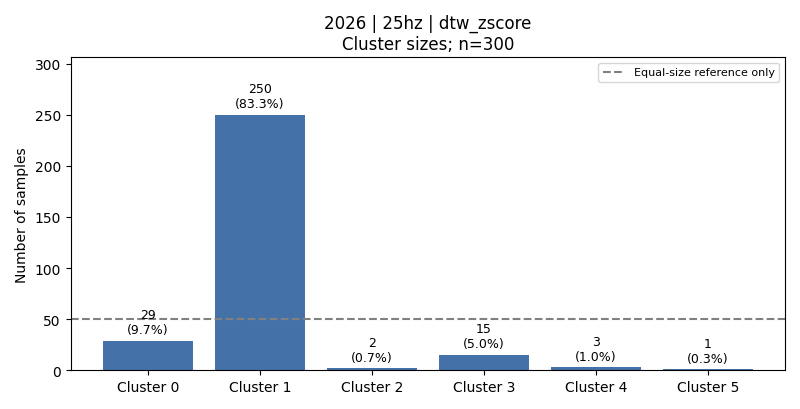

The table this chart was drawn from, first rows:
cluster, count, fraction, dominant_activity, dominant_activity_fraction
0, 29, 0.09667, 6, 0.4138
1, 250, 0.8333, 1, 0.2
2, 2, 0.006667, 4, 0.5
3, 15, 0.05, 4, 0.4667
4, 3, 0.01, 6, 1.0
5, 1, 0.003333, 6, 1.0
